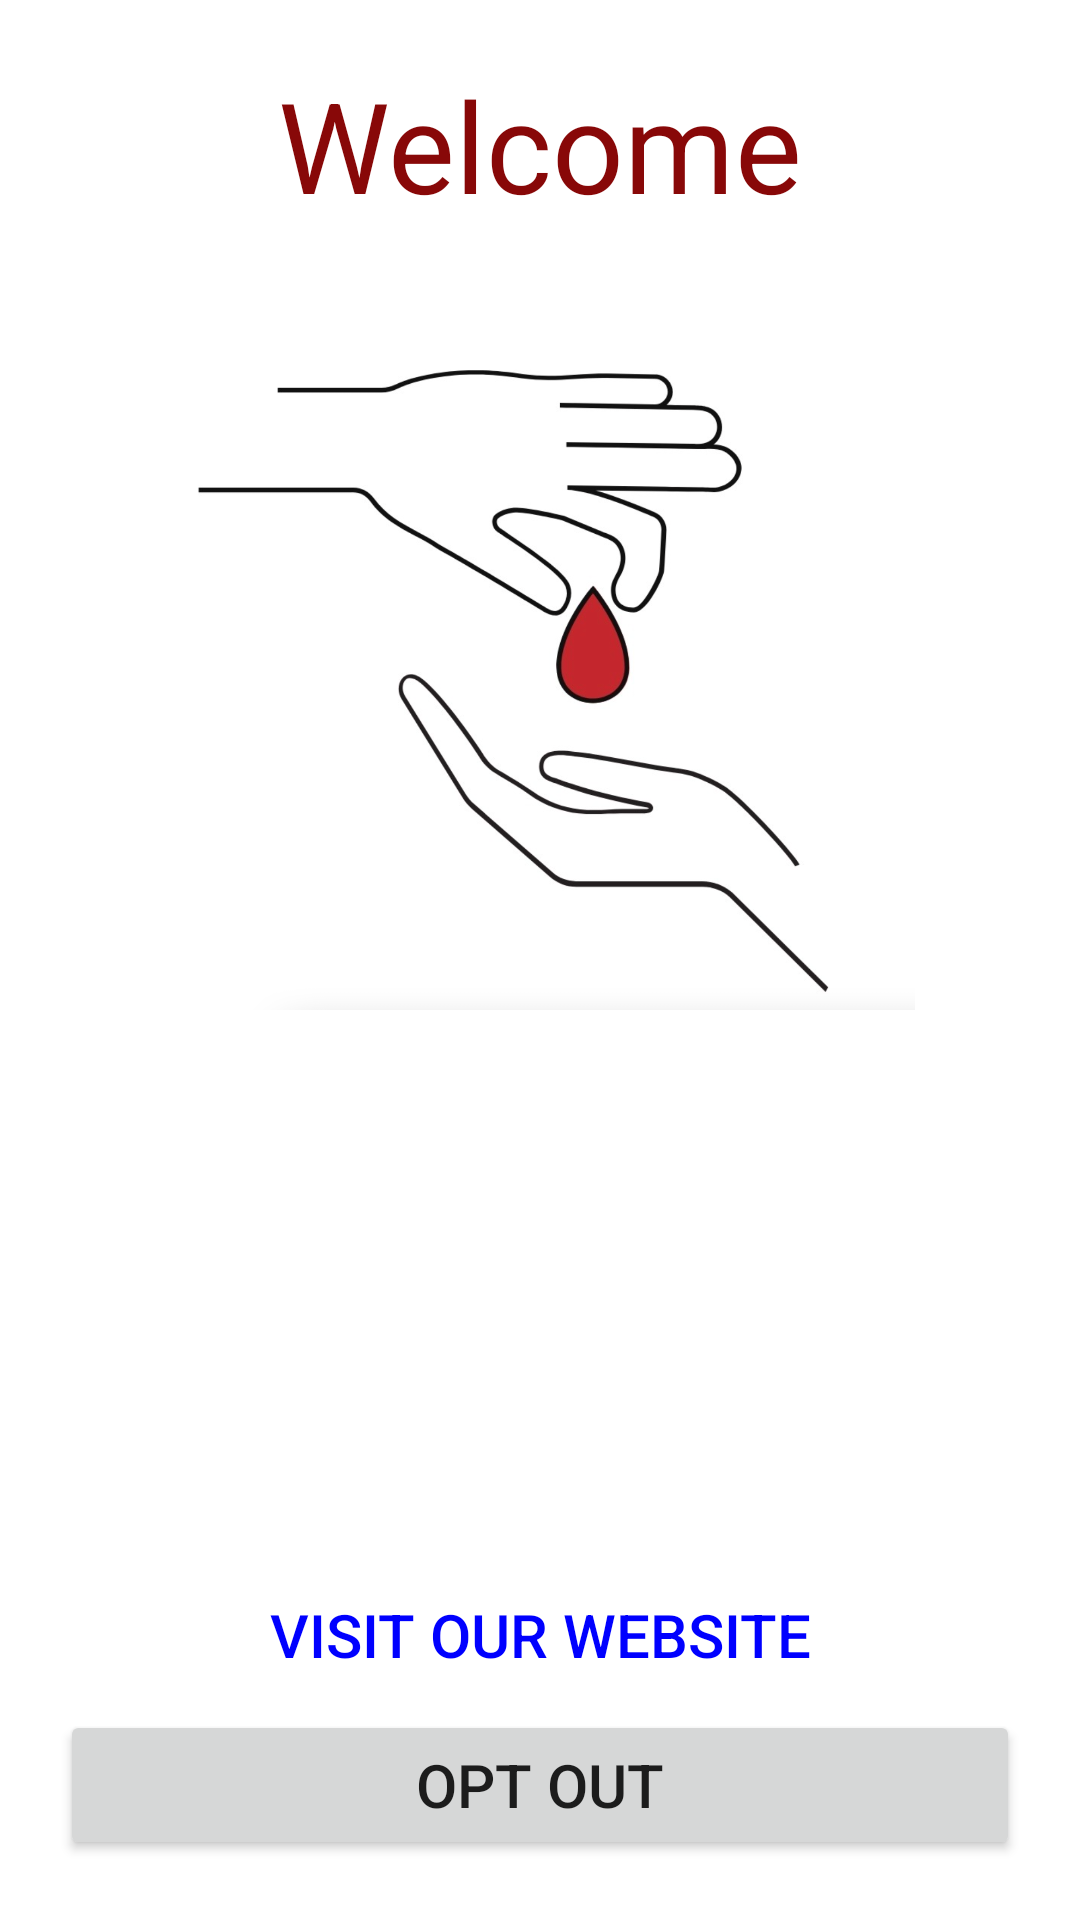

Android layout source for this screen:
<!-- AndroidManifest.xml: application theme Theme.PledgePlatelets -->
<!-- res/layout/activity_donor.xml -->
<?xml version="1.0" encoding="utf-8"?>
<androidx.constraintlayout.widget.ConstraintLayout xmlns:android="http://schemas.android.com/apk/res/android"
    xmlns:app="http://schemas.android.com/apk/res-auto"
    xmlns:tools="http://schemas.android.com/tools"
    android:layout_width="match_parent"
    android:layout_height="match_parent"
    tools:context=".DonorActivity">

    <TextView
        android:id="@+id/welcomeTextView"
        android:layout_width="0dp"
        android:layout_height="wrap_content"
        android:layout_marginStart="20dp"
        android:layout_marginTop="20dp"
        android:layout_marginEnd="20dp"
        android:text="Welcome"
        android:textColor="@color/themeColor"
        android:textSize="42sp"
        android:textAlignment="center"
        app:layout_constraintEnd_toEndOf="parent"
        app:layout_constraintStart_toStartOf="parent"
        app:layout_constraintTop_toTopOf="parent" />

    <Button
        android:id="@+id/optOutButton"
        android:layout_width="0dp"
        android:layout_height="50dp"
        android:layout_marginStart="20dp"
        android:layout_marginEnd="20dp"
        android:layout_marginBottom="20dp"
        android:text="Opt Out"
        android:textSize="20sp"
        app:layout_constraintBottom_toBottomOf="parent"
        app:layout_constraintEnd_toEndOf="parent"
        app:layout_constraintStart_toStartOf="parent" />

    <Button
        android:id="@+id/visitWebsiteButton"
        style="@style/Widget.AppCompat.Button.Borderless"
        android:layout_width="0dp"
        android:layout_height="50dp"
        android:layout_marginStart="20dp"
        android:layout_marginEnd="20dp"
        android:backgroundTint="#FFFFFF"
        android:text="Visit Our Website"
        android:textColor="#0000FF"
        android:textSize="20sp"
        app:layout_constraintBottom_toTopOf="@+id/optOutButton"
        app:layout_constraintEnd_toEndOf="parent"
        app:layout_constraintStart_toStartOf="parent" />

    <ImageView
        android:id="@+id/imageView2"
        android:layout_width="250dp"
        android:layout_height="250dp"
        android:layout_marginStart="20dp"
        android:layout_marginTop="20dp"
        android:layout_marginEnd="20dp"
        app:layout_constraintEnd_toEndOf="parent"
        app:layout_constraintStart_toStartOf="parent"
        app:layout_constraintTop_toBottomOf="@+id/welcomeTextView"
        app:srcCompat="@drawable/logo" />
</androidx.constraintlayout.widget.ConstraintLayout>
<!-- resources referenced by this layout -->
<resources>
  <color name="themeColor">#880808</color>
  <!-- drawable logo: png bitmap (drawable, 291506 bytes) -->
  <style name="Theme.PledgePlatelets" parent="Theme.MaterialComponents.DayNight.DarkActionBar">
          
          <item name="colorPrimary">@color/themeColor</item>
          <item name="colorPrimaryVariant">@color/black</item>
          <item name="colorOnPrimary">@color/white</item>
          
          <item name="colorSecondary">@color/teal_200</item>
          <item name="colorSecondaryVariant">@color/teal_700</item>
          <item name="colorOnSecondary">@color/black</item>
          
          <item name="android:statusBarColor" tools:targetApi="l">?attr/colorPrimaryVariant</item>
          
      </style>
  <color name="black">#FF000000</color>
  <color name="white">#FFFFFFFF</color>
  <color name="teal_200">#FF03DAC5</color>
  <color name="teal_700">#FF018786</color>
</resources>
